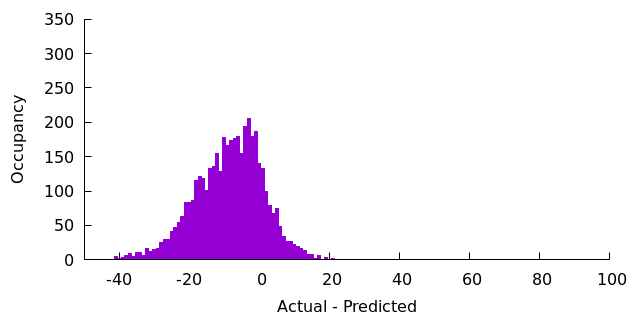

Values plotted in this chart, from the file beside it:
-53, 1
-49, 1
-46, 1
-45, 1
-42, 1
-41, 5
-40, 2
-39, 3
-38, 6
-37, 9
-36, 5
-35, 11
-34, 11
-33, 7
-32, 16
-31, 12
-30, 15
-29, 16
-28, 25
-27, 30
-26, 29
-25, 41
-24, 47
-23, 55
-22, 63
-21, 83
-20, 83
-19, 87
-18, 116
-17, 121
-16, 119
-15, 101
-14, 133
-13, 136
-12, 154
-11, 129
-10, 178
-9, 166
-8, 174
-7, 177
-6, 179
-5, 154
-4, 194
-3, 206
-2, 180
-1, 186
0, 140
1, 133
2, 99
3, 79
4, 67
5, 75
6, 49
7, 34
8, 27
9, 27
10, 22
11, 19
12, 17
13, 14
14, 8
... 6 more rows
